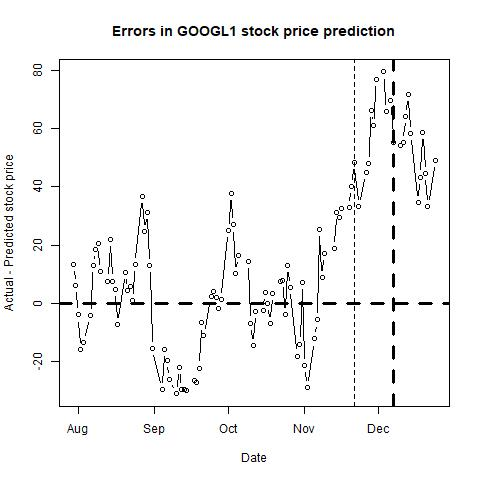

Values plotted in this chart, from the file beside it:
, п..ticker, date, close, sp500, nasdaq, bond, tbill, stock_return, market_return, daily_riskfree_rate, riskfree_rate_return, rmrf, alpha, b_mkt, b_smb, b_hml, b_umd, pred_close, pred_closediff, newdate
1, GOOGL, 43311, 1230, 2803, 7630, 2.98, 2.04, -0.01841, -0.005769, 8.04542e-05, 8.0451e-05, -0.00585, 0, 1.279, -0.3153, -0.5701, 0.3215, 1217, 13.43, 2018-07-30
2, GOOGL, 43312, 1227, 2816, 7672, 2.96, 2.03, -0.002295, 0.004872, 0.003778, 7.99188e-05, 0.004792, 0, 1.273, -0.3324, -0.5352, 0.3345, 1221, 5.972, 2018-07-31
3, GOOGL, 43313, 1233, 2813, 7707, 3, 2.03, 0.004691, -0.001039, 0.003805, 8.0983e-05, -0.00112, 0, 1.271, -0.3331, -0.5311, 0.3411, 1237, -4.095, 2018-08-01
4, GOOGL, 43314, 1241, 2827, 7803, 2.98, 2.02, 0.00658, 0.004912, 0.003792, 8.0451e-05, 0.004832, 0, 1.268, -0.3436, -0.5223, 0.3404, 1257, -15.94, 2018-08-02
5, GOOGL, 43315, 1238, 2840, 7812, 2.95, 2.01, -0.002396, 0.004635, 0.003771, 7.96527e-05, 0.004556, 0, 1.264, -0.3422, -0.5283, 0.3476, 1252, -13.68, 2018-08-03
6, GOOGL, 43318, 1238, 2850, 7860, 2.94, 2.05, -0.0003958, 0.00353, 0.003764, 7.93866e-05, 0.00345, 0, 1.262, -0.3492, -0.5311, 0.3441, 1242, -4.224, 2018-08-06
7, GOOGL, 43319, 1256, 2858, 7884, 2.98, 2.06, 0.01457, 0.002822, 0.003792, 8.0451e-05, 0.002741, 0, 1.262, -0.3523, -0.5398, 0.3476, 1243, 13.07, 2018-08-07
8, GOOGL, 43320, 1261, 2858, 7888, 2.96, 2.06, 0.004362, -0.0002614, 0.003778, 7.99188e-05, -0.0003413, 0, 1.261, -0.3528, -0.5361, 0.351, 1243, 18.46, 2018-08-08
9, GOOGL, 43321, 1264, 2854, 7892, 2.93, 2.06, 0.002478, -0.001443, 0.003757, 7.91204e-05, -0.001522, 1e-04, 1.26, -0.3597, -0.5412, 0.3478, 1244, 20.37, 2018-08-09
10, GOOGL, 43322, 1253, 2833, 7839, 2.87, 2.05, -0.009496, -0.007139, 0.003714, 7.75229e-05, -0.007217, 0, 1.266, -0.3602, -0.543, 0.3431, 1242, 10.76, 2018-08-10
11, GOOGL, 43325, 1249, 2822, 7820, 2.88, 2.06, -0.003095, -0.004016, 0.003722, 7.77892e-05, -0.004094, 0, 1.266, -0.3604, -0.5425, 0.3434, 1241, 7.587, 2018-08-13
12, GOOGL, 43326, 1258, 2840, 7871, 2.89, 2.08, 0.007579, 0.006368, 0.003729, 7.80555e-05, 0.00629, 1e-04, 1.268, -0.3562, -0.5348, 0.3531, 1236, 21.95, 2018-08-14
13, GOOGL, 43327, 1232, 2818, 7774, 2.86, 2.07, -0.02082, -0.007629, 0.003707, 7.72566e-05, -0.007706, 0, 1.269, -0.3529, -0.5225, 0.3712, 1225, 7.545, 2018-08-15
14, GOOGL, 43328, 1224, 2841, 7807, 2.87, 2.07, -0.006644, 0.007886, 0.003714, 7.75229e-05, 0.007809, 0, 1.258, -0.3514, -0.5252, 0.3826, 1219, 4.791, 2018-08-16
15, GOOGL, 43329, 1216, 2850, 7816, 2.87, 2.05, -0.00673, 0.003319, 0.003714, 7.75229e-05, 0.003241, -1e-04, 1.259, -0.3502, -0.521, 0.3898, 1223, -7.517, 2018-08-17
16, GOOGL, 43332, 1222, 2857, 7821, 2.82, 2.06, 0.005005, 0.002426, 0.003679, 7.6191e-05, 0.00235, -1e-04, 1.259, -0.3497, -0.5202, 0.39, 1211, 10.46, 2018-08-20
17, GOOGL, 43333, 1217, 2863, 7859, 2.85, 2.08, -0.003722, 0.002064, 0.0037, 7.69902e-05, 0.001987, -1e-04, 1.258, -0.3628, -0.5292, 0.3873, 1213, 4.274, 2018-08-21
18, GOOGL, 43334, 1222, 2862, 7889, 2.82, 2.09, 0.003559, -0.0003956, 0.003679, 7.6191e-05, -0.0004718, -1e-04, 1.256, -0.3637, -0.5282, 0.3841, 1216, 5.787, 2018-08-22
19, GOOGL, 43335, 1221, 2857, 7878, 2.82, 2.08, -0.000483, -0.001694, 0.003679, 7.6191e-05, -0.00177, -1e-04, 1.259, -0.3653, -0.5364, 0.3811, 1220, 0.9286, 2018-08-23
20, GOOGL, 43336, 1237, 2875, 7946, 2.82, 2.09, 0.01269, 0.006179, 0.003679, 7.6191e-05, 0.006103, -1e-04, 1.259, -0.3643, -0.5365, 0.3812, 1223, 13.39, 2018-08-24
21, GOOGL, 43339, 1256, 2897, 8018, 2.85, 2.12, 0.01566, 0.00764, 0.0037, 7.69902e-05, 0.007563, -1e-04, 1.261, -0.367, -0.5339, 0.3788, 1219, 36.79, 2018-08-27
22, GOOGL, 43340, 1246, 2898, 8030, 2.88, 2.13, -0.008321, 0.0002714, 0.003722, 7.77892e-05, 0.0001937, -1e-04, 1.262, -0.3604, -0.5381, 0.3782, 1221, 24.71, 2018-08-28
23, GOOGL, 43341, 1265, 2914, 8110, 2.89, 2.13, 0.01497, 0.005685, 0.003729, 7.80555e-05, 0.005607, -1e-04, 1.263, -0.3615, -0.5383, 0.3781, 1233, 31.21, 2018-08-29
24, GOOGL, 43342, 1254, 2901, 8088, 2.86, 2.11, -0.008106, -0.004442, 0.003707, 7.72566e-05, -0.004519, -1e-04, 1.265, -0.3631, -0.5354, 0.3777, 1242, 12.87, 2018-08-30
25, GOOGL, 43343, 1232, 2902, 8110, 2.86, 2.11, -0.01821, 0.0001348, 0.003707, 7.72566e-05, 5.75374e-05, -2e-04, 1.264, -0.3804, -0.5189, 0.3786, 1247, -15.61, 2018-08-31
26, GOOGL, 43347, 1211, 2897, 8091, 2.9, 2.13, -0.01677, -0.001654, 0.003736, 7.83218e-05, -0.001732, -3e-04, 1.272, -0.3667, -0.5246, 0.357, 1241, -29.84, 2018-09-04
27, GOOGL, 43348, 1199, 2889, 7995, 2.9, 2.14, -0.01013, -0.002808, 0.003736, 7.83218e-05, -0.002886, -3e-04, 1.271, -0.3688, -0.5315, 0.3463, 1215, -16.08, 2018-09-05
28, GOOGL, 43349, 1184, 2878, 7923, 2.88, 2.13, -0.01268, -0.003659, 0.003722, 7.77892e-05, -0.003737, -3e-04, 1.275, -0.361, -0.5276, 0.3468, 1204, -19.85, 2018-09-06
29, GOOGL, 43350, 1178, 2872, 7903, 2.94, 2.14, -0.00542, -0.002216, 0.003764, 7.93866e-05, -0.002295, -3e-04, 1.275, -0.36, -0.5129, 0.3531, 1204, -26.26, 2018-09-07
30, GOOGL, 43353, 1175, 2877, 7924, 2.94, 2.14, -0.002151, 0.001894, 0.003764, 7.93866e-05, 0.001815, -3e-04, 1.272, -0.3589, -0.4982, 0.3634, 1206, -31.22, 2018-09-10
31, GOOGL, 43354, 1190, 2888, 7972, 2.98, 2.15, 0.01263, 0.003736, 0.003792, 8.0451e-05, 0.003655, -3e-04, 1.278, -0.3589, -0.4786, 0.373, 1212, -22.28, 2018-09-11
32, GOOGL, 43355, 1172, 2889, 7954, 2.97, 2.16, -0.01557, 0.0003541, 0.003785, 8.01849e-05, 0.0002739, -4e-04, 1.272, -0.3579, -0.4719, 0.3951, 1201, -29.86, 2018-09-12
33, GOOGL, 43356, 1182, 2904, 8014, 2.97, 2.15, 0.008956, 0.005271, 0.003785, 8.01849e-05, 0.005191, -4e-04, 1.27, -0.3624, -0.4765, 0.3997, 1212, -29.73, 2018-09-13
34, GOOGL, 43357, 1178, 2905, 8010, 2.99, 2.16, -0.003525, 0.0002725, 0.003798, 8.0717e-05, 0.0001918, -4e-04, 1.269, -0.365, -0.4793, 0.3995, 1208, -30.1, 2018-09-14
35, GOOGL, 43360, 1160, 2889, 7896, 2.99, 2.16, -0.01553, -0.005583, 0.003798, 8.0717e-05, -0.005664, -3e-04, 1.269, -0.3634, -0.476, 0.3968, 1186, -26.62, 2018-09-17
36, GOOGL, 43361, 1167, 2904, 7956, 3.05, 2.17, 0.006257, 0.005354, 0.003839, 8.23127e-05, 0.005272, -3e-04, 1.268, -0.3563, -0.4608, 0.4058, 1194, -27.25, 2018-09-18
37, GOOGL, 43362, 1174, 2908, 7950, 3.08, 2.16, 0.006116, 0.001251, 0.00386, 8.31101e-05, 0.001168, -3e-04, 1.273, -0.3649, -0.4429, 0.3896, 1197, -22.4, 2018-09-19
38, GOOGL, 43363, 1192, 2931, 8028, 3.07, 2.17, 0.01463, 0.00781, 0.003853, 8.28443e-05, 0.007727, -3e-04, 1.274, -0.3705, -0.4642, 0.3844, 1198, -6.846, 2018-09-20
39, GOOGL, 43364, 1172, 2930, 7987, 3.07, 2.18, -0.01646, -0.0003682, 0.003853, 8.28443e-05, -0.0004511, -4e-04, 1.277, -0.3636, -0.4789, 0.3826, 1183, -11.2, 2018-09-21
40, GOOGL, 43367, 1180, 2919, 7993, 3.08, 2.22, 0.006327, -0.00352, 0.00386, 8.31101e-05, -0.003603, -4e-04, 1.276, -0.3623, -0.4797, 0.3833, 1177, 2.095, 2018-09-24
41, GOOGL, 43368, 1194, 2916, 8007, 3.1, 2.21, 0.01208, -0.001306, 0.003873, 8.36417e-05, -0.001389, -4e-04, 1.272, -0.3618, -0.4792, 0.4006, 1190, 3.936, 2018-09-25
42, GOOGL, 43369, 1194, 2906, 7990, 3.06, 2.2, 0.0001424, -0.003298, 0.003846, 8.25785e-05, -0.00338, -4e-04, 1.272, -0.3666, -0.4836, 0.3998, 1192, 1.915, 2018-09-26
43, GOOGL, 43370, 1207, 2914, 8042, 3.06, 2.18, 0.01108, 0.00276, 0.003846, 8.25785e-05, 0.002678, -4e-04, 1.266, -0.4218, -0.5282, 0.3703, 1209, -1.929, 2018-09-27
44, GOOGL, 43371, 1207, 2914, 8046, 3.05, 2.19, -0.0002319, -6.87931e-06, 0.003839, 8.23127e-05, -8.9192e-05, -4e-04, 1.266, -0.4224, -0.5294, 0.3687, 1206, 1.342, 2018-09-28
45, GOOGL, 43374, 1209, 2925, 8037, 3.09, 2.23, 0.001201, 0.003635, 0.003866, 8.33759e-05, 0.003552, -5e-04, 1.266, -0.4086, -0.5295, 0.3686, 1183, 25.07, 2018-10-01
46, GOOGL, 43375, 1208, 2923, 8000, 3.05, 2.23, -0.0007367, -0.0003959, 0.003839, 8.23127e-05, -0.0004782, -4e-04, 1.27, -0.4039, -0.5204, 0.3629, 1170, 37.81, 2018-10-02
47, GOOGL, 43376, 1212, 2926, 8025, 3.15, 2.23, 0.003216, 0.0007111, 0.003907, 8.497e-05, 0.0006261, -4e-04, 1.271, -0.3924, -0.5089, 0.3673, 1185, 26.92, 2018-10-03
48, GOOGL, 43377, 1177, 2902, 7880, 3.19, 2.22, -0.02886, -0.008204, 0.003933, 8.60322e-05, -0.00829, -4e-04, 1.276, -0.3874, -0.5476, 0.36, 1167, 10.22, 2018-10-04
49, GOOGL, 43378, 1168, 2886, 7788, 3.23, 2.23, -0.007881, -0.005545, 0.003959, 8.7094e-05, -0.005632, -4e-04, 1.271, -0.3837, -0.5566, 0.3598, 1151, 16.41, 2018-10-05
50, GOOGL, 43382, 1145, 2880, 7738, 3.21, 2.25, -0.01959, -0.001812, 0.003946, 8.65632e-05, -0.001898, -5e-04, 1.275, -0.3809, -0.5602, 0.3467, 1131, 14.3, 2018-10-09
51, GOOGL, 43383, 1092, 2786, 7422, 3.22, 2.27, -0.0474, -0.03342, 0.003953, 8.68286e-05, -0.0335, -4e-04, 1.26, -0.3746, -0.5414, 0.3465, 1099, -6.897, 2018-10-10
52, GOOGL, 43384, 1091, 2728, 7329, 3.14, 2.27, -0.001301, -0.02079, 0.0039, 8.47044e-05, -0.02087, -4e-04, 1.233, -0.3684, -0.5694, 0.35, 1105, -14.57, 2018-10-11
53, GOOGL, 43385, 1121, 2767, 7497, 3.15, 2.28, 0.02695, 0.01411, 0.003907, 8.497e-05, 0.01402, -4e-04, 1.23, -0.3516, -0.5463, 0.3479, 1124, -2.966, 2018-10-12
54, GOOGL, 43388, 1102, 2751, 7431, 3.16, 2.31, -0.01628, -0.005923, 0.003913, 8.52356e-05, -0.006008, -4e-04, 1.23, -0.3523, -0.5471, 0.3487, 1105, -2.49, 2018-10-15
55, GOOGL, 43389, 1133, 2810, 7645, 3.16, 2.3, 0.02741, 0.02127, 0.003913, 8.52356e-05, 0.02118, -4e-04, 1.22, -0.3593, -0.5284, 0.3545, 1129, 3.689, 2018-10-16
56, GOOGL, 43390, 1128, 2809, 7643, 3.19, 2.31, -0.004857, -0.0002515, 0.003933, 8.60322e-05, -0.0003375, -5e-04, 1.221, -0.355, -0.5284, 0.355, 1128, -0.2074, 2018-10-17
57, GOOGL, 43391, 1098, 2769, 7485, 3.17, 2.32, -0.02667, -0.01449, 0.00392, 8.55012e-05, -0.01458, -5e-04, 1.227, -0.3509, -0.5356, 0.3492, 1105, -7.044, 2018-10-18
58, GOOGL, 43392, 1105, 2768, 7449, 3.2, 2.31, 0.0066, -0.0003627, 0.003939, 8.62977e-05, -0.000449, -4e-04, 1.226, -0.3777, -0.5266, 0.3453, 1102, 3.339, 2018-10-19
59, GOOGL, 43395, 1111, 2756, 7469, 3.2, 2.34, 0.005585, -0.004308, 0.003939, 8.62977e-05, -0.004394, -4e-04, 1.226, -0.3769, -0.5257, 0.3479, 1104, 7.365, 2018-10-22
60, GOOGL, 43396, 1115, 2741, 7438, 3.17, 2.33, 0.00318, -0.005528, 0.00392, 8.55012e-05, -0.005613, -3e-04, 1.215, -0.392, -0.5296, 0.3533, 1107, 7.944, 2018-10-23
... 41 more rows
